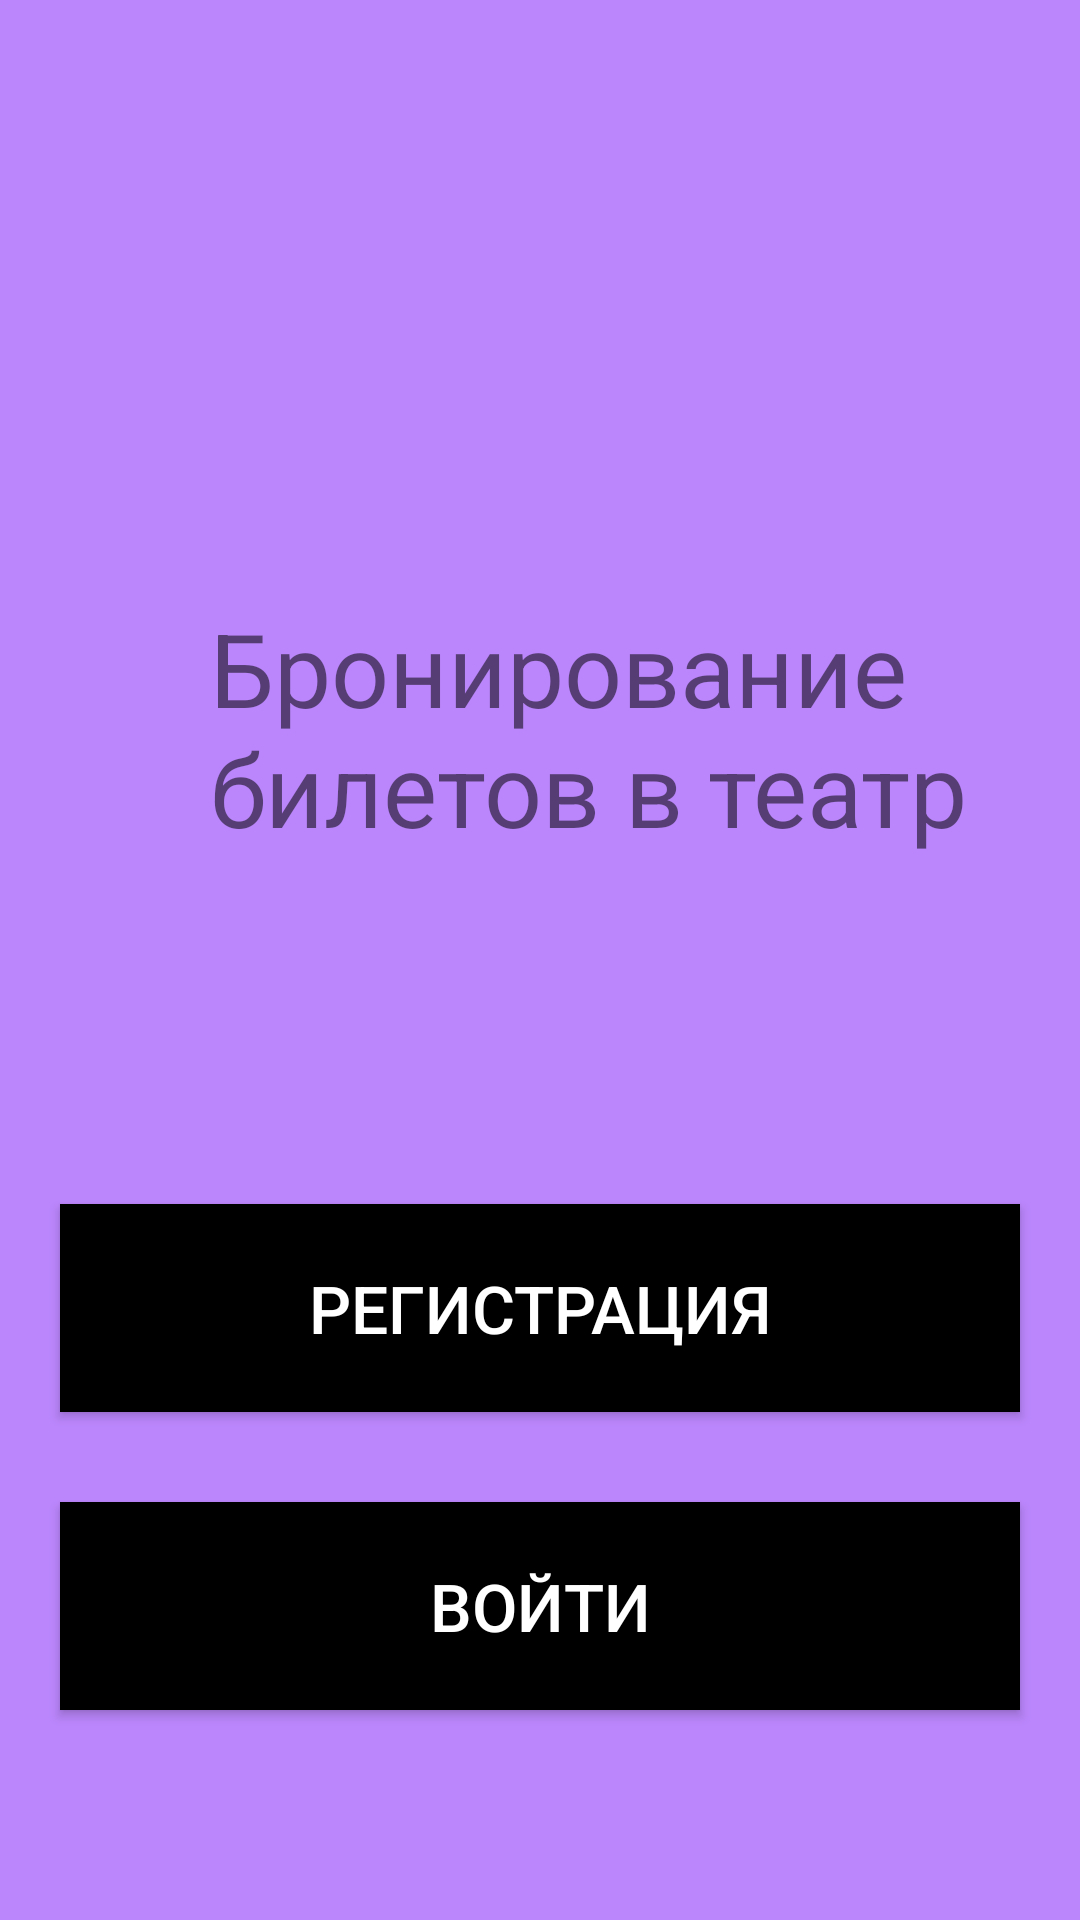

Here is an Android app screen rendered from its layout file. Give the layout XML and the strings, colors and styles it references.
<!-- AndroidManifest.xml: application theme Theme.Application_of_theatre -->
<!-- res/layout/activity_main.xml -->
<?xml version="1.0" encoding="utf-8"?>
<RelativeLayout xmlns:android="http://schemas.android.com/apk/res/android"
    xmlns:app="http://schemas.android.com/apk/res-auto"
    xmlns:tools="http://schemas.android.com/tools"
    android:layout_width="match_parent"
    android:layout_height="match_parent"
    android:background="#FFBB86FC"
    tools:context=".MainActivity">

    <Button
        android:id="@+id/main_login_btn"
        android:layout_width="match_parent"
        android:layout_height="wrap_content"
        android:layout_alignParentBottom="true"
        android:layout_alignParentStart="true"
        android:layout_marginBottom="70dp"
        android:layout_marginLeft="20dp"
        android:layout_marginRight="20dp"
        android:background="@color/black"
        android:padding="20dp"
        android:text="Войти"
        android:textSize="22dp"
        android:textColor="@color/white"
        />
    <Button
        android:id="@+id/main_join_btn"
        android:layout_width="match_parent"
        android:layout_height="wrap_content"
        android:layout_marginBottom="30dp"
        android:layout_marginLeft="20dp"
        android:layout_marginRight="20dp"
        android:layout_above="@id/main_login_btn"
        android:background="@color/black"
        android:padding="20dp"
        android:text="Регистрация"
        android:textSize="22dp"
        android:textColor="@color/white"
        />

    <TextView
        android:id="@+id/textView"
        android:layout_width="wrap_content"
        android:layout_height="wrap_content"
        android:layout_marginTop="700dp"
        android:layout_marginLeft="60dp"
        android:layout_marginRight="20dp"
        android:text="Войдите в свой профиль или создайте его!" />

    <TextView
        android:id="@+id/textView2"
        android:layout_width="wrap_content"
        android:layout_height="wrap_content"
        android:layout_marginLeft="70dp"
        android:layout_marginTop="200dp"
        android:layout_marginRight="20dp"
        android:text="Бронирование билетов в театр"
        android:textSize="34sp" />

</RelativeLayout>
<!-- resources referenced by this layout -->
<resources>
  <style name="Theme.Application_of_theatre" parent="Theme.AppCompat.Light.DarkActionBar">
          
          <item name="colorPrimary">@color/purple_500</item>
          <item name="colorPrimaryDark">@color/purple_700</item>
          <item name="colorAccent">@color/teal_200</item>
          
      </style>
  <!-- not gathered from this repository: default colours our renderer supplied (Android Studio template values) -->
  <color name="purple_500">#FF6200EE</color>
  <color name="purple_700">#FF3700B3</color>
  <color name="teal_200">#FF03DAC5</color>
  <color name="black">#FF000000</color>
  <color name="white">#FFFFFFFF</color>
</resources>
